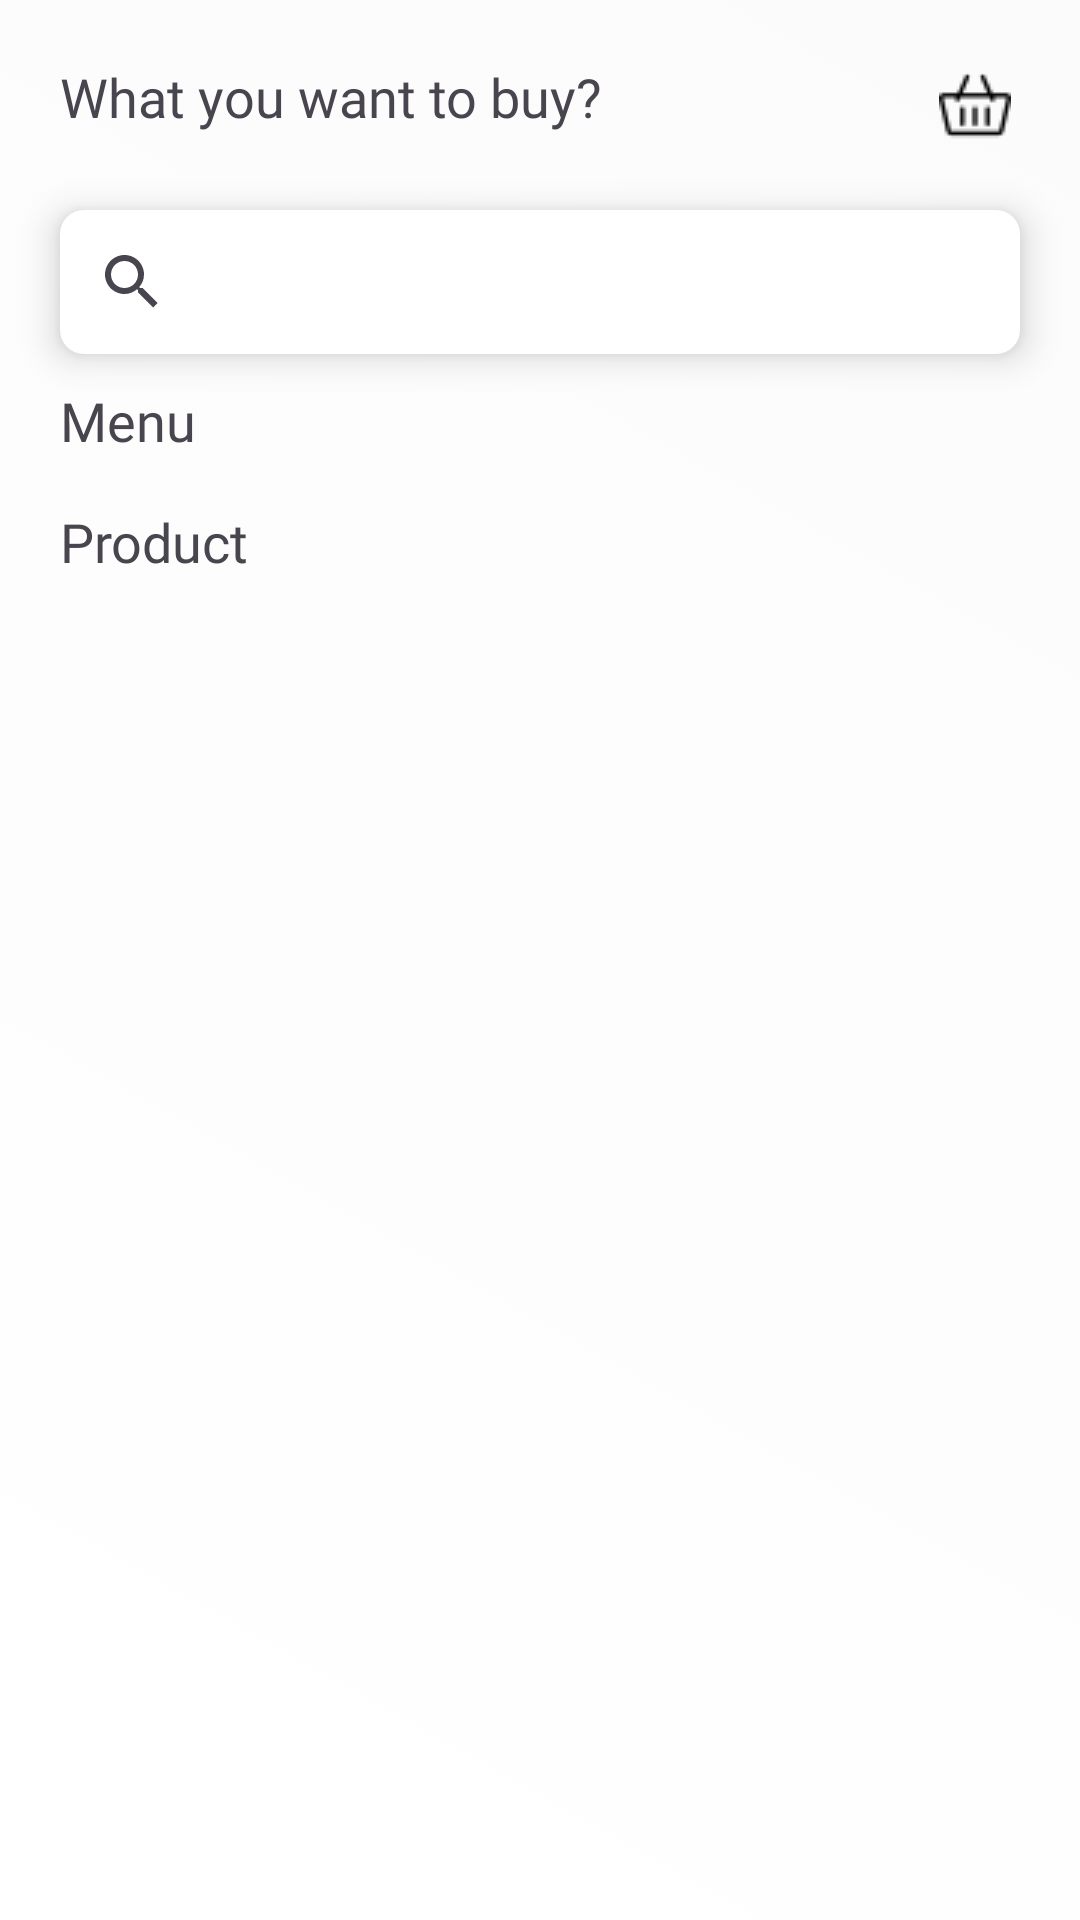

Layout XML and referenced resources for this Android screen:
<!-- AndroidManifest.xml: application theme Theme.BookStoreApp -->
<!-- res/layout/activity_home.xml -->
<?xml version="1.0" encoding="utf-8"?>
<androidx.core.widget.NestedScrollView xmlns:android="http://schemas.android.com/apk/res/android"
xmlns:tools="http://schemas.android.com/tools"
android:layout_width="match_parent"
android:layout_height="match_parent"
android:fillViewport="true"
app:layout_behavior="@string/appbar_scrolling_view_behavior"
xmlns:app="http://schemas.android.com/apk/res-auto">

<LinearLayout
    android:layout_width="match_parent"
    android:layout_height="wrap_content"
    android:background="@drawable/background"
    android:orientation="vertical">
    <RelativeLayout
        android:layout_width="match_parent"
        android:layout_height="wrap_content"
        android:layout_marginEnd="20dp"
        android:layout_marginStart="20dp"
        android:layout_marginTop="20dp">

        <TextView
            android:layout_width="wrap_content"
            android:layout_height="wrap_content"
            android:layout_alignParentStart="true"
            android:fontFamily="@font/metropolis_bold"
            android:text="What you want to buy?"
            android:textSize="18sp" />

        <androidx.constraintlayout.widget.ConstraintLayout
            android:layout_width="30dp"
            android:layout_height="30dp"
            android:layout_alignParentTop="true"
            android:layout_alignParentEnd="true"
            android:layout_marginTop="0dp">

            <ImageButton
                android:id="@+id/cart"
                android:layout_width="24dp"
                android:layout_height="24dp"
                android:background="@color/transparent"
                android:src="@drawable/cart"
                app:layout_constraintBottom_toBottomOf="parent"
                app:layout_constraintEnd_toEndOf="parent"
                app:layout_constraintStart_toStartOf="parent"
                app:layout_constraintTop_toTopOf="parent" />

        </androidx.constraintlayout.widget.ConstraintLayout>
    </RelativeLayout>
    <androidx.appcompat.widget.SearchView
        android:id="@+id/searchView"
        android:layout_width="match_parent"
        android:layout_height="wrap_content"
        android:layout_marginTop="20dp"
        app:queryHint="Find your menu"
        android:background="@drawable/bg_button_without_stroke"
        android:elevation="7dp"
        android:layout_marginHorizontal="20dp"/>

    <androidx.constraintlayout.widget.ConstraintLayout
        android:id="@+id/reccomendLayout"
        android:layout_width="match_parent"
        android:layout_height="350dp"
        android:layout_marginTop="20dp"
        android:background="@color/colorPrimaryWithHalfTrans"
        android:visibility="gone">

        <androidx.constraintlayout.widget.ConstraintLayout
            android:id="@+id/constraintLayout13"
            android:layout_width="match_parent"
            android:layout_height="wrap_content"
            android:layout_marginStart="20dp"
            android:layout_marginTop="20dp"
            android:layout_marginEnd="20dp"
            app:layout_constraintEnd_toEndOf="parent"
            app:layout_constraintStart_toStartOf="parent"
            app:layout_constraintTop_toTopOf="parent">

            <ImageView
                android:id="@+id/imageView7"
                android:layout_width="24dp"
                android:layout_height="24dp"
                android:src="@drawable/favorites_label"
                app:layout_constraintBottom_toBottomOf="parent"
                app:layout_constraintStart_toStartOf="parent"
                app:layout_constraintTop_toTopOf="parent" />

            <TextView
                android:layout_width="wrap_content"
                android:layout_height="wrap_content"
                android:layout_alignParentStart="true"
                android:layout_alignParentTop="true"
                android:layout_alignParentBottom="true"
                android:layout_marginStart="7dp"
                android:fontFamily="@font/metropolis_bold"
                android:text="Recommended"
                android:textColor="@color/black"
                android:textSize="18sp"
                app:layout_constraintBottom_toBottomOf="parent"
                app:layout_constraintStart_toEndOf="@+id/imageView7"
                app:layout_constraintTop_toTopOf="parent" />

        </androidx.constraintlayout.widget.ConstraintLayout>

        <androidx.recyclerview.widget.RecyclerView
            android:id="@+id/recommendProductRv"
            android:layout_width="match_parent"
            android:layout_height="275dp"
            android:layout_marginTop="10dp"
            android:nestedScrollingEnabled="false"
            android:scrollIndicators="none"
            app:layout_constraintEnd_toEndOf="parent"
            app:layout_constraintStart_toStartOf="parent"
            app:layout_constraintTop_toBottomOf="@+id/constraintLayout13"
            tools:listitem="@layout/item_product" />

    </androidx.constraintlayout.widget.ConstraintLayout>

    <androidx.constraintlayout.widget.ConstraintLayout
        android:layout_width="match_parent"
        android:layout_height="wrap_content"
        android:layout_marginTop="10dp"
        android:layout_marginStart="20dp"
        android:layout_marginEnd="20dp">

        <TextView
            android:layout_width="wrap_content"
            android:layout_height="wrap_content"
            android:layout_alignParentStart="true"
            android:layout_alignParentTop="true"
            android:layout_alignParentBottom="true"
            android:fontFamily="@font/metropolis_bold"
            android:text="Menu"
            android:textSize="18sp"
            app:layout_constraintBottom_toBottomOf="parent"
            app:layout_constraintStart_toStartOf="parent"
            app:layout_constraintTop_toTopOf="parent" />


    </androidx.constraintlayout.widget.ConstraintLayout>

    <androidx.constraintlayout.widget.ConstraintLayout
        android:id="@+id/BookLayout"
        android:layout_width="match_parent"
        android:layout_height="match_parent"
        android:layout_marginTop="16dp"
        android:visibility="visible">

        <androidx.constraintlayout.widget.ConstraintLayout
            android:id="@+id/constraintLayout4"
            android:layout_width="match_parent"
            android:layout_height="wrap_content"
            android:layout_marginStart="20dp"
            android:layout_marginEnd="20dp"
            app:layout_constraintEnd_toEndOf="parent"
            app:layout_constraintStart_toStartOf="parent"
            app:layout_constraintTop_toTopOf="parent">

            <TextView
                android:layout_width="wrap_content"
                android:layout_height="wrap_content"
                android:layout_alignParentStart="true"
                android:layout_alignParentTop="true"
                android:layout_alignParentBottom="true"
                android:fontFamily="@font/metropolis_bold"
                android:text="Product"
                android:textSize="18sp"
                app:layout_constraintBottom_toBottomOf="parent"
                app:layout_constraintStart_toStartOf="parent"
                app:layout_constraintTop_toTopOf="parent" />
        </androidx.constraintlayout.widget.ConstraintLayout>

        <androidx.recyclerview.widget.RecyclerView
            android:id="@+id/productRV"
            android:layout_width="match_parent"
            android:layout_height="wrap_content"
            android:layout_marginBottom="20dp"
            android:nestedScrollingEnabled="false"
            android:scrollIndicators="none"
            app:layout_constraintBottom_toBottomOf="parent"
            app:layout_constraintEnd_toEndOf="parent"
            app:layout_constraintStart_toStartOf="parent"
            app:layout_constraintTop_toBottomOf="@+id/constraintLayout4"
            tools:listitem="@layout/item_product" />
    </androidx.constraintlayout.widget.ConstraintLayout>
    <FrameLayout
        android:id="@+id/frame_container"
        android:layout_width="match_parent"
        android:layout_height="match_parent">
    </FrameLayout>
</LinearLayout>
</androidx.core.widget.NestedScrollView>
<!-- res/layout/item_product.xml (included above) -->
<?xml version="1.0" encoding="utf-8"?>
<androidx.constraintlayout.widget.ConstraintLayout
    xmlns:android="http://schemas.android.com/apk/res/android"
    xmlns:app="http://schemas.android.com/apk/res-auto"
    android:id="@+id/listItem"
    android:layout_width="191dp"
    android:layout_height="225dp"
    android:layout_marginStart="14dp"
    android:paddingBottom="10dp"
    android:layout_marginTop="10dp"
    android:background="?attr/colorSecondaryFixed">

    <com.google.android.material.imageview.ShapeableImageView
        android:id="@+id/imageProduct"
        android:layout_width="match_parent"
        android:layout_height="138dp"
        android:src="#1100BCD4"
        app:shapeAppearance="@style/roundedCorners"
        android:background="@drawable/bg_sec_button"
        app:layout_constraintEnd_toEndOf="parent"
        app:layout_constraintStart_toStartOf="parent"
        app:layout_constraintTop_toTopOf="parent"/>

    <androidx.constraintlayout.widget.ConstraintLayout
        android:layout_width="36dp"
        android:layout_height="36dp"
        android:layout_marginEnd="7dp"
        android:layout_marginTop="7dp"
        android:background="@drawable/circle_bg"
        android:elevation="7dp"
        app:layout_constraintEnd_toEndOf="parent"
        app:layout_constraintTop_toTopOf="parent">

        <ImageButton
            android:id="@+id/favoriteProduct"
            android:layout_width="wrap_content"
            android:layout_height="wrap_content"
            android:background="@drawable/fav_btn"
            app:layout_constraintBottom_toBottomOf="parent"
            app:layout_constraintEnd_toEndOf="parent"
            app:layout_constraintStart_toStartOf="parent"
            app:layout_constraintTop_toTopOf="parent" />
    </androidx.constraintlayout.widget.ConstraintLayout>

    <LinearLayout
        android:id="@+id/linearLayout4"
        android:layout_width="match_parent"
        android:layout_height="wrap_content"
        android:layout_marginTop="6dp"
        android:layout_marginHorizontal="10dp"
        android:gravity="center_vertical"
        android:orientation="horizontal"
        app:layout_constraintEnd_toEndOf="parent"
        app:layout_constraintStart_toStartOf="parent"
        app:layout_constraintTop_toBottomOf="@+id/nameProduct">

        <ImageView
            android:id="@+id/Rating"
            android:src="@drawable/ic_baseline_star_24"
            android:layout_width="wrap_content"
            android:layout_height="wrap_content"
            android:layout_marginEnd="8dp"/>

        <TextView
            android:id="@+id/rateReview"
            android:layout_width="wrap_content"
            android:layout_height="wrap_content"
            android:maxLength="3"
            android:fontFamily="@font/metropolis_medium"
            android:text="5.0" />

        <View
            android:layout_width="1dp"
            android:layout_height="18dp"
            android:layout_marginStart="8dp"
            android:layout_marginEnd="8dp"
            android:background="@color/purple_700"/>

        <RelativeLayout
            android:id="@+id/BgReview"
            android:layout_width="70dp"
            android:layout_height="20dp"
            android:background="@drawable/bg_edit_text"
            android:backgroundTint="#CDDC39"
            android:layout_marginEnd="9dp">

            <TextView
                android:id="@+id/countReview"
                android:layout_width="wrap_content"
                android:layout_height="wrap_content"
                android:layout_centerInParent="true"
                android:fontFamily="@font/metropolis_medium"
                android:text="100 Sold"
                android:textColor="@color/white"
                android:textSize="12sp" />
        </RelativeLayout>


    </LinearLayout>

    <TextView
        android:id="@+id/nameProduct"
        android:layout_width="match_parent"
        android:layout_height="wrap_content"
        android:layout_marginHorizontal="10dp"
        android:layout_marginTop="5dp"
        android:ellipsize="end"
        android:fontFamily="@font/metropolis_bold"
        android:maxLines="1"
        android:text="Mie Ayam"
        android:textColor="#2E2E2E"
        android:textSize="16sp"
        app:layout_constraintEnd_toEndOf="parent"
        app:layout_constraintStart_toStartOf="parent"
        app:layout_constraintTop_toBottomOf="@+id/imageProduct" />

    <TextView
        android:id="@+id/priceProduct"
        android:layout_width="wrap_content"
        android:layout_height="wrap_content"
        android:fontFamily="@font/metropolis_black"
        android:text="100.000"
        android:textSize="14sp"
        android:layout_marginTop="5dp"
        android:layout_marginStart="10dp"
        app:layout_constraintStart_toStartOf="parent"
        app:layout_constraintTop_toBottomOf="@+id/linearLayout4" />
</androidx.constraintlayout.widget.ConstraintLayout>
<!-- resources referenced by this layout -->
<resources>
  <color name="black">#FF000000</color>
  <color name="colorPrimaryWithHalfTrans">#16DB3022</color>
  <color name="purple_700">#FF3700B3</color>
  <color name="transparent">#00000000</color>
  <color name="white">#FFFFFFFF</color>
  <!-- drawable background (drawable) -->
  <?xml version="1.0" encoding="utf-8"?>
  <selector xmlns:android="http://schemas.android.com/apk/res/android">
      <item>
          <shape>
              <gradient
                  android:endColor="@color/Grey"
                  android:startColor="@color/White"
                  android:angle="45"
                  android:type="linear" />
          </shape>
      </item>
  </selector>
  <!-- drawable bg_button_without_stroke (drawable) -->
  <?xml version="1.0" encoding="utf-8"?>
  <shape xmlns:android="http://schemas.android.com/apk/res/android"
      android:shape="rectangle">
      <solid android:color="@color/White"/>
      <corners android:radius="8dp"/>
  </shape>
  <!-- drawable bg_edit_text (drawable) -->
  <?xml version="1.0" encoding="utf-8"?>
  <shape xmlns:android="http://schemas.android.com/apk/res/android"
      android:shape="rectangle">
      <solid android:color="#FFF"/>
      <corners android:radius="4dp"/>
  </shape>
  <!-- drawable bg_sec_button (drawable) -->
  <?xml version="1.0" encoding="utf-8"?>
  <shape xmlns:android="http://schemas.android.com/apk/res/android">
      <solid android:color="@color/White"/>
      <corners android:radius="8dp"/>
      <stroke android:color="@color/colorPrimary"
          android:width="1dp"/>
  </shape>
  <!-- drawable circle_bg (drawable) -->
  <?xml version="1.0" encoding="utf-8"?>
  <shape xmlns:android="http://schemas.android.com/apk/res/android"
      android:shape="oval">
      <solid android:color="@color/White"/>
  </shape>
  <!-- drawable fav_btn (drawable) -->
  <?xml version="1.0" encoding="utf-8"?>
  <selector xmlns:android="http://schemas.android.com/apk/res/android">
      <item android:state_selected="false"
          android:drawable="@drawable/ic_favorite_outline"/>
      <item android:state_selected="true"
          android:drawable="@drawable/ic_baseline_favorite_24"/>
  </selector>
  <!-- drawable ic_baseline_star_24 (drawable) -->
  <vector android:height="24dp" android:tint="#FFC529"
      android:viewportHeight="24" android:viewportWidth="24"
      android:width="24dp" xmlns:android="http://schemas.android.com/apk/res/android">
      <path android:fillColor="@android:color/white" android:pathData="M12,17.27L18.18,21l-1.64,-7.03L22,9.24l-7.19,-0.61L12,2 9.19,8.63 2,9.24l5.46,4.73L5.82,21z"/>
  </vector>
  <style name="roundedCorners" parent="">
          <item name="cornerFamily">rounded</item>
          <item name="cornerSize">8dp</item>
      </style>
  <style name="Theme.BookStoreApp" parent="Base.Theme.BookStoreApp" />
  <color name="Grey">#FBFBFB</color>
  <color name="White">#FFFF</color>
  <color name="colorPrimary">#DB3022</color>
  <!-- drawable ic_baseline_favorite_24 (drawable) -->
  <vector android:height="24dp" android:tint="#FD3333"
      android:viewportHeight="24" android:viewportWidth="24"
      android:width="24dp" xmlns:android="http://schemas.android.com/apk/res/android">
      <path android:fillColor="@android:color/white" android:pathData="M12,21.35l-1.45,-1.32C5.4,15.36 2,12.28 2,8.5 2,5.42 4.42,3 7.5,3c1.74,0 3.41,0.81 4.5,2.09C13.09,3.81 14.76,3 16.5,3 19.58,3 22,5.42 22,8.5c0,3.78 -3.4,6.86 -8.55,11.54L12,21.35z"/>
  </vector>
  <style name="Base.Theme.BookStoreApp" parent="Theme.Material3.DayNight.NoActionBar">
          
          
      </style>
</resources>
